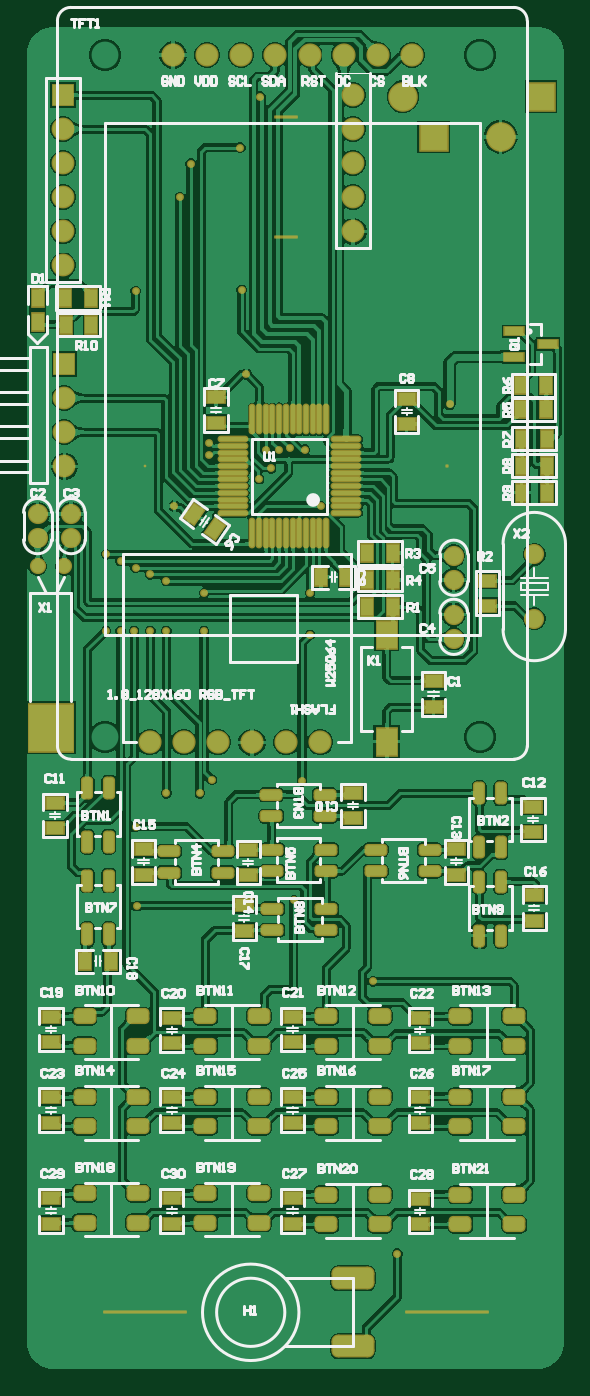
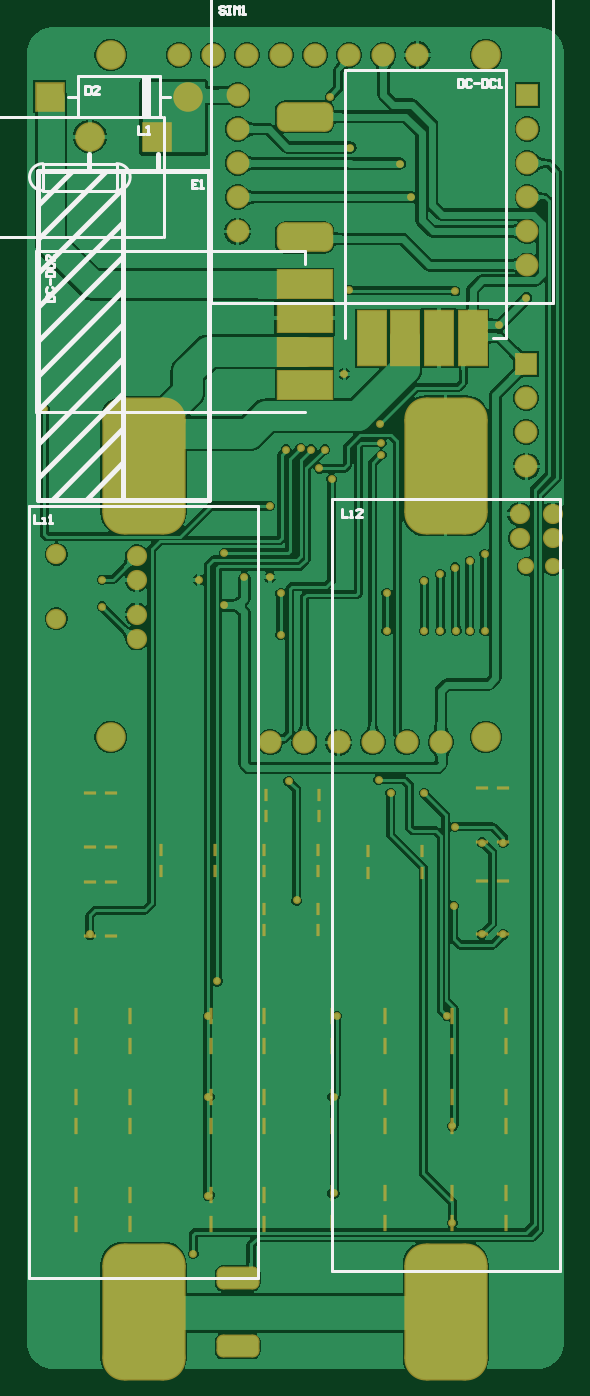
Circuit board: 9 layer files. Board 40.0 x 100.0 mm.
- bottom_copper: Phone.GBL (80636 bytes)
- bottom_silk: Phone.GBO (5141 bytes)
- paste: Phone.GBP (536 bytes)
- bottom_mask: Phone.GBS (7569 bytes)
- outline: Phone.GM1 (272 bytes)
- top_copper: Phone.GTL (209818 bytes)
- top_silk: Phone.GTO (48808 bytes)
- paste: Phone.GTP (3446 bytes)
- top_mask: Phone.GTS (10814 bytes)

=== bottom_copper: Phone.GBL (80636 bytes, source omitted) ===
=== bottom_silk: Phone.GBO ===
G04*
G04 #@! TF.GenerationSoftware,Altium Limited,Altium Designer,22.11.1 (43)*
G04*
G04 Layer_Color=32896*
%FSLAX44Y44*%
%MOMM*%
G71*
G04*
G04 #@! TF.SameCoordinates,BDB78580-9DC3-4381-8F3F-6093B5378177*
G04*
G04*
G04 #@! TF.FilePolarity,Positive*
G04*
G01*
G75*
%ADD10C,0.2000*%
%ADD13C,0.2540*%
%ADD82C,0.3810*%
D10*
X1205000Y1335000D02*
G03*
X1205000Y1315000I0J-10000D01*
G01*
X1260000D02*
G03*
X1260000Y1335000I-0J10000D01*
G01*
X1070000D02*
G03*
X1070000Y1315000I0J-10000D01*
G01*
X1125000D02*
G03*
X1125000Y1335000I-0J10000D01*
G01*
X740000Y510000D02*
X910000D01*
X740000Y1085000D02*
X910000D01*
X740000Y510000D02*
Y1085000D01*
X910000Y510000D02*
Y1085000D01*
X1130000Y1150000D02*
Y1270000D01*
X930000Y1260000D02*
Y1270000D01*
X1130000D01*
X930000Y1150000D02*
X1130000D01*
X745000Y1231200D02*
X1000000D01*
X745000Y1461200D02*
X1000000D01*
X745000Y1231200D02*
Y1461200D01*
X1000000Y1231200D02*
Y1461200D01*
X1070000Y1315000D02*
X1125000D01*
X1070000Y1335000D02*
X1125000D01*
X1070000Y1315000D02*
Y1335000D01*
X1125000Y1315000D02*
Y1335000D01*
X1035000Y1280000D02*
Y1370000D01*
X1036000Y1280000D02*
X1290000D01*
X1036000Y1370000D02*
X1290000D01*
Y1280000D02*
Y1370000D01*
X1260000Y1315000D02*
Y1335000D01*
X1205000Y1315000D02*
Y1335000D01*
X1260000D01*
X1205000Y1315000D02*
X1260000D01*
X965000Y505000D02*
Y1080000D01*
X1135000Y505000D02*
Y1080000D01*
X965000Y505000D02*
X1135000D01*
X965000Y1080000D02*
X1135000D01*
X900000Y1205000D02*
Y1405000D01*
X780000Y1205000D02*
Y1405000D01*
Y1205000D02*
X790000D01*
X780000Y1405000D02*
X900000D01*
D13*
X1045640Y1369760D02*
Y1400240D01*
X1048180Y1369760D02*
Y1400240D01*
X1050720Y1369760D02*
Y1400240D01*
X1098980Y1385000D02*
X1106600D01*
X1030400D02*
X1038020D01*
X1098980Y1369760D02*
Y1400240D01*
X1038020Y1369760D02*
X1098980D01*
X1038020D02*
Y1400240D01*
X1098980D01*
X1053999Y1362999D02*
Y1357001D01*
X1050000D01*
X1048001D02*
X1046001D01*
X1047001D01*
Y1362999D01*
X1048001Y1361999D01*
X989598Y1451599D02*
X990598Y1452599D01*
X992597D01*
X993597Y1451599D01*
Y1450600D01*
X992597Y1449600D01*
X990598D01*
X989598Y1448600D01*
Y1447601D01*
X990598Y1446601D01*
X992597D01*
X993597Y1447601D01*
X987599Y1452599D02*
X985600D01*
X986599D01*
Y1446601D01*
X987599D01*
X985600D01*
X982600D02*
Y1452599D01*
X980601Y1450600D01*
X978602Y1452599D01*
Y1446601D01*
X976602D02*
X974603D01*
X975603D01*
Y1452599D01*
X976602Y1451599D01*
X902497Y1077999D02*
Y1072001D01*
X898499D01*
X896499D02*
X894500D01*
X895500D01*
Y1076000D01*
X896499D01*
X887502Y1072001D02*
X891501D01*
X887502Y1076000D01*
Y1076999D01*
X888502Y1077999D01*
X890501D01*
X891501Y1076999D01*
X1131498Y1072999D02*
Y1067001D01*
X1127499D01*
X1125500D02*
X1123501D01*
X1124500D01*
Y1071000D01*
X1125500D01*
X1120501Y1067001D02*
X1118502D01*
X1119502D01*
Y1072999D01*
X1120501Y1071999D01*
X1010000Y1322999D02*
X1013999D01*
Y1317001D01*
X1010000D01*
X1013999Y1320000D02*
X1011999D01*
X1008001Y1317001D02*
X1006001D01*
X1007001D01*
Y1322999D01*
X1008001Y1321999D01*
X1122999Y1233006D02*
X1117001D01*
Y1236004D01*
X1118001Y1237004D01*
X1121999D01*
X1122999Y1236004D01*
Y1233006D01*
X1121999Y1243002D02*
X1122999Y1242003D01*
Y1240003D01*
X1121999Y1239004D01*
X1118001D01*
X1117001Y1240003D01*
Y1242003D01*
X1118001Y1243002D01*
X1120000Y1245002D02*
Y1249000D01*
X1122999Y1251000D02*
X1117001D01*
Y1253999D01*
X1118001Y1254998D01*
X1121999D01*
X1122999Y1253999D01*
Y1251000D01*
X1121999Y1260996D02*
X1122999Y1259997D01*
Y1257997D01*
X1121999Y1256998D01*
X1118001D01*
X1117001Y1257997D01*
Y1259997D01*
X1118001Y1260996D01*
X1117001Y1266994D02*
Y1262996D01*
X1121000Y1266994D01*
X1121999D01*
X1122999Y1265995D01*
Y1263996D01*
X1121999Y1262996D01*
X815995Y1397999D02*
Y1392001D01*
X812996D01*
X811996Y1393001D01*
Y1396999D01*
X812996Y1397999D01*
X815995D01*
X805998Y1396999D02*
X806998Y1397999D01*
X808997D01*
X809997Y1396999D01*
Y1393001D01*
X808997Y1392001D01*
X806998D01*
X805998Y1393001D01*
X803999Y1395000D02*
X800000D01*
X798001Y1397999D02*
Y1392001D01*
X795002D01*
X794002Y1393001D01*
Y1396999D01*
X795002Y1397999D01*
X798001D01*
X788004Y1396999D02*
X789004Y1397999D01*
X791003D01*
X792003Y1396999D01*
Y1393001D01*
X791003Y1392001D01*
X789004D01*
X788004Y1393001D01*
X786004Y1392001D02*
X784005D01*
X785005D01*
Y1397999D01*
X786004Y1396999D01*
X1093498Y1392999D02*
Y1387001D01*
X1090499D01*
X1089500Y1388001D01*
Y1391999D01*
X1090499Y1392999D01*
X1093498D01*
X1083502Y1387001D02*
X1087500D01*
X1083502Y1391000D01*
Y1391999D01*
X1084501Y1392999D01*
X1086501D01*
X1087500Y1391999D01*
D82*
X1065000Y1164500D02*
X1128500Y1101000D01*
X1065000Y1189900D02*
X1128500Y1126400D01*
X1039600Y1329600D02*
Y1342300D01*
X1090400Y1329600D02*
Y1342300D01*
X1103100Y1329600D02*
X1128500Y1304200D01*
X1077700Y1329600D02*
X1128500Y1278800D01*
X1065000Y1316900D02*
X1128500Y1253400D01*
X1065000Y1291500D02*
X1128500Y1228000D01*
X1065000Y1266100D02*
X1128500Y1202600D01*
X1065000Y1240700D02*
X1128500Y1177200D01*
X1065000Y1215300D02*
X1128500Y1151800D01*
X1065000Y1137830D02*
X1118340Y1084490D01*
X1065000Y1112430D02*
X1092940Y1084490D01*
X1065000D02*
Y1329600D01*
X1001500Y1084490D02*
Y1329600D01*
Y1084490D02*
X1128500D01*
Y1329600D01*
X1001500D02*
X1128500D01*
M02*

=== paste: Phone.GBP ===
G04*
G04 #@! TF.GenerationSoftware,Altium Limited,Altium Designer,22.11.1 (43)*
G04*
G04 Layer_Color=128*
%FSLAX44Y44*%
%MOMM*%
G71*
G04*
G04 #@! TF.SameCoordinates,BDB78580-9DC3-4381-8F3F-6093B5378177*
G04*
G04*
G04 #@! TF.FilePolarity,Positive*
G04*
G01*
G75*
%ADD65R,4.0000X2.1000*%
%ADD66R,2.1000X4.0000*%
%ADD67C,2.2000*%
D65*
X930000Y1245000D02*
D03*
Y1195000D02*
D03*
Y1170000D02*
D03*
Y1220000D02*
D03*
D66*
X880000Y1205000D02*
D03*
X855000D02*
D03*
X805000D02*
D03*
X830000D02*
D03*
D67*
X1050000Y1110000D02*
Y1126304D01*
M02*

=== bottom_mask: Phone.GBS (7569 bytes, source omitted) ===
=== outline: Phone.GM1 ===
G04*
G04 #@! TF.GenerationSoftware,Altium Limited,Altium Designer,22.11.1 (43)*
G04*
G04 Layer_Color=16711935*
%FSLAX44Y44*%
%MOMM*%
G71*
G04*
G04 #@! TF.SameCoordinates,BDB78580-9DC3-4381-8F3F-6093B5378177*
G04*
G04*
G04 #@! TF.FilePolarity,Positive*
G04*
G01*
G75*
M02*

=== top_copper: Phone.GTL (209818 bytes, source omitted) ===
=== top_silk: Phone.GTO (48808 bytes, source omitted) ===
=== paste: Phone.GTP ===
G04*
G04 #@! TF.GenerationSoftware,Altium Limited,Altium Designer,22.11.1 (43)*
G04*
G04 Layer_Color=8421504*
%FSLAX44Y44*%
%MOMM*%
G71*
G04*
G04 #@! TF.SameCoordinates,BDB78580-9DC3-4381-8F3F-6093B5378177*
G04*
G04*
G04 #@! TF.FilePolarity,Positive*
G04*
G01*
G75*
%ADD17R,1.2700X0.8890*%
%ADD18R,1.5000X2.0000*%
%ADD19O,0.3000X2.1000*%
%ADD20O,2.1000X0.3000*%
%ADD21R,0.8890X1.2700*%
%ADD22R,3.3000X3.5000*%
%ADD23R,1.4000X0.6000*%
G04:AMPARAMS|DCode=24|XSize=1.27mm|YSize=0.889mm|CornerRadius=0mm|HoleSize=0mm|Usage=FLASHONLY|Rotation=55.000|XOffset=0mm|YOffset=0mm|HoleType=Round|Shape=Rectangle|*
%AMROTATEDRECTD24*
4,1,4,-0.0001,-0.7751,-0.7283,-0.2652,0.0001,0.7751,0.7283,0.2652,-0.0001,-0.7751,0.0*
%
%ADD24ROTATEDRECTD24*%

D17*
X877998Y1161002D02*
D03*
X877998Y1142002D02*
D03*
X844999Y564501D02*
D03*
Y545501D02*
D03*
X1020000Y1160000D02*
D03*
Y1141000D02*
D03*
X1040001Y949499D02*
D03*
Y930499D02*
D03*
X754999Y680501D02*
D03*
Y699501D02*
D03*
X898999Y763501D02*
D03*
Y782501D02*
D03*
X1056999Y805501D02*
D03*
Y824501D02*
D03*
X902000Y824000D02*
D03*
Y805000D02*
D03*
X979999Y847501D02*
D03*
Y866501D02*
D03*
X823999Y805501D02*
D03*
Y824501D02*
D03*
X1115000Y771000D02*
D03*
Y790000D02*
D03*
X1114000Y837000D02*
D03*
Y856000D02*
D03*
X758000Y859000D02*
D03*
Y840000D02*
D03*
X845000Y699000D02*
D03*
X1030000D02*
D03*
X934999Y699501D02*
D03*
X1079999Y1024501D02*
D03*
Y1005501D02*
D03*
X1030000Y680000D02*
D03*
X934999Y680501D02*
D03*
X845000Y680000D02*
D03*
X1029999Y620501D02*
D03*
Y639501D02*
D03*
X935001Y639499D02*
D03*
Y620499D02*
D03*
X844999Y620501D02*
D03*
Y639501D02*
D03*
X754999Y620501D02*
D03*
Y639501D02*
D03*
X1030000Y545000D02*
D03*
Y564000D02*
D03*
X934999Y545501D02*
D03*
Y564501D02*
D03*
X754999Y545501D02*
D03*
Y564501D02*
D03*
D18*
X1005200Y904412D02*
D03*
X1005000Y983740D02*
D03*
D19*
X930000Y1144540D02*
D03*
X920000Y1060000D02*
D03*
X915000D02*
D03*
X955000D02*
D03*
X910000Y1144540D02*
D03*
X960000Y1060000D02*
D03*
X950000D02*
D03*
X945000D02*
D03*
X940000D02*
D03*
X935000D02*
D03*
X930000D02*
D03*
X925000D02*
D03*
X910000D02*
D03*
X905000D02*
D03*
Y1144540D02*
D03*
X915000D02*
D03*
X920000D02*
D03*
X925000D02*
D03*
X935000D02*
D03*
X940000D02*
D03*
X945000D02*
D03*
X950000D02*
D03*
X955000D02*
D03*
X960000D02*
D03*
D20*
X890484Y1079770D02*
D03*
X974770Y1109770D02*
D03*
X890484Y1074770D02*
D03*
Y1084770D02*
D03*
Y1089770D02*
D03*
Y1094770D02*
D03*
Y1099770D02*
D03*
Y1104770D02*
D03*
Y1109770D02*
D03*
Y1114770D02*
D03*
Y1119770D02*
D03*
Y1124770D02*
D03*
Y1129770D02*
D03*
X974770D02*
D03*
Y1124770D02*
D03*
Y1119770D02*
D03*
Y1114770D02*
D03*
Y1104770D02*
D03*
Y1099770D02*
D03*
Y1094770D02*
D03*
Y1089770D02*
D03*
Y1084770D02*
D03*
Y1079770D02*
D03*
Y1074770D02*
D03*
D21*
X745000Y1235000D02*
D03*
Y1217220D02*
D03*
X784501Y1235001D02*
D03*
X765501D02*
D03*
X1009501Y1025001D02*
D03*
X990501D02*
D03*
X956000Y1027000D02*
D03*
X975000D02*
D03*
X1105000Y1152000D02*
D03*
X1124000D02*
D03*
X1124492Y1130035D02*
D03*
X1105492D02*
D03*
X1105000Y1170000D02*
D03*
X1124000D02*
D03*
X1105494Y1110001D02*
D03*
X1124494D02*
D03*
X1124492Y1089999D02*
D03*
X1105492D02*
D03*
X990499Y1044999D02*
D03*
X1009499D02*
D03*
X785000Y1215000D02*
D03*
X766000D02*
D03*
X990501Y1005001D02*
D03*
X1009501D02*
D03*
X780501Y741001D02*
D03*
X799501D02*
D03*
D22*
X755000Y915000D02*
D03*
D23*
X1125139Y1200499D02*
D03*
X1100000Y1191000D02*
D03*
Y1210000D02*
D03*
D24*
X877000Y1063000D02*
D03*
X861436Y1073898D02*
D03*
M02*

=== top_mask: Phone.GTS (10814 bytes, source omitted) ===
